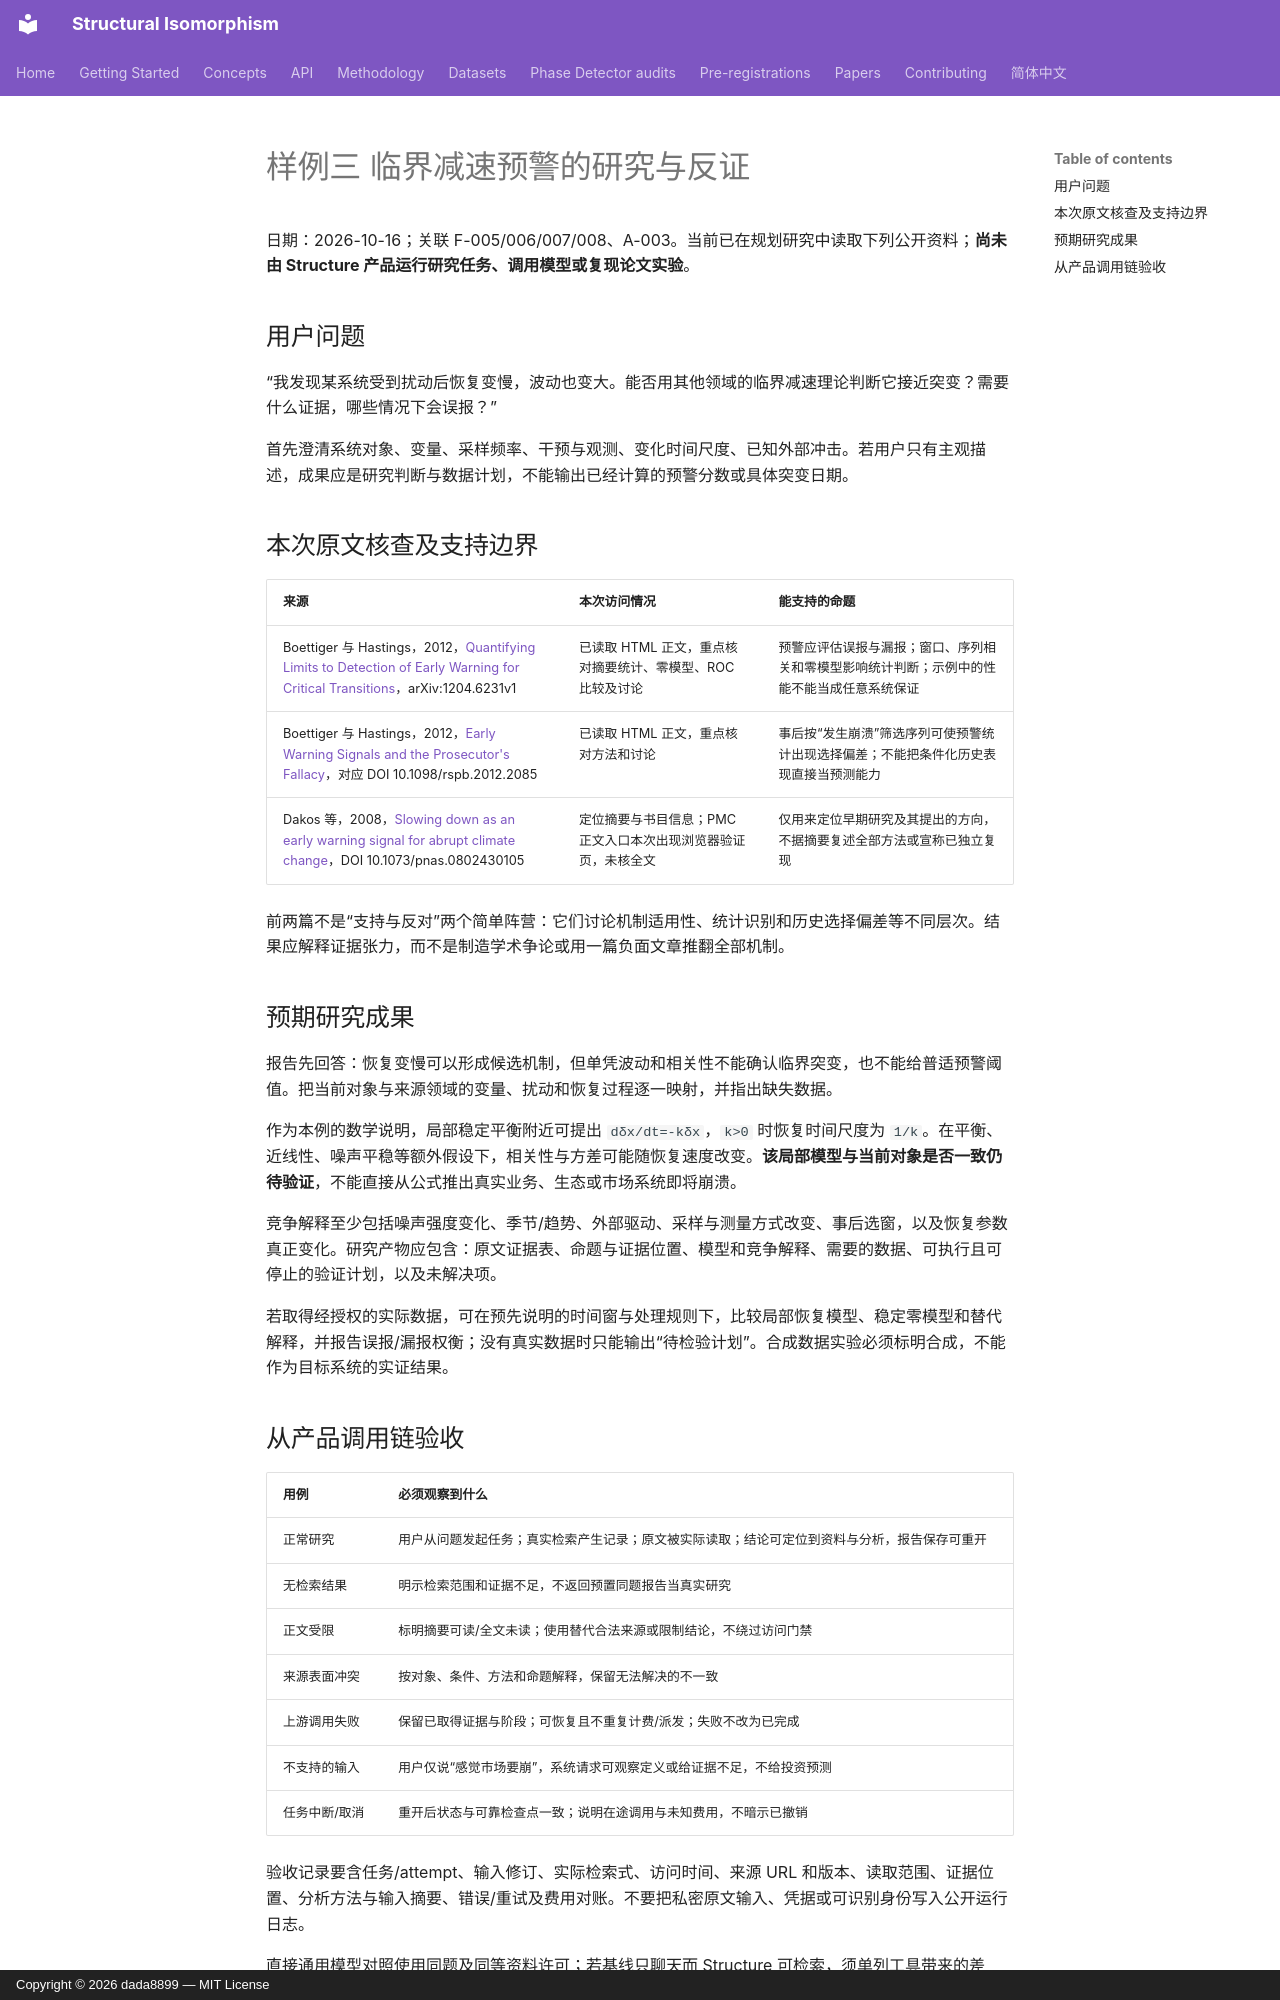

repository: dada8899/structural-isomorphism · page: rebuild/examples/03-critical-slowing/index.html · generator: mkdocs · copyright: Copyright © 2026 dada8899 — MIT License

# 样例三 临界减速预警的研究与反证

日期：2026-10-16；关联 F-005/006/007/008、A-003。当前已在规划研究中读取下列公开资料；**尚未由 Structure 产品运行研究任务、调用模型或复现论文实验**。

## 用户问题

“我发现某系统受到扰动后恢复变慢，波动也变大。能否用其他领域的临界减速理论判断它接近突变？需要什么证据，哪些情况下会误报？”

首先澄清系统对象、变量、采样频率、干预与观测、变化时间尺度、已知外部冲击。若用户只有主观描述，成果应是研究判断与数据计划，不能输出已经计算的预警分数或具体突变日期。

## 本次原文核查及支持边界

| 来源 | 本次访问情况 | 能支持的命题 |
| --- | --- | --- |
| Boettiger 与 Hastings，2012，[Quantifying Limits to Detection of Early Warning for Critical Transitions](https://arxiv.org/html/1204.6231)，arXiv:1204.6231v1 | 已读取 HTML 正文，重点核对摘要统计、零模型、ROC 比较及讨论 | 预警应评估误报与漏报；窗口、序列相关和零模型影响统计判断；示例中的性能不能当成任意系统保证 |
| Boettiger 与 Hastings，2012，[Early Warning Signals and the Prosecutor's Fallacy](https://arxiv.org/html/1210.1204)，对应 DOI 10.1098/rspb.2012.2085 | 已读取 HTML 正文，重点核对方法和讨论 | 事后按“发生崩溃”筛选序列可使预警统计出现选择偏差；不能把条件化历史表现直接当预测能力 |
| Dakos 等，2008，[Slowing down as an early warning signal for abrupt climate change](https://pubmed.ncbi.nlm.nih.gov/18787119/)，DOI 10.1073/pnas.0802430105 | 定位摘要与书目信息；PMC 正文入口本次出现浏览器验证页，未核全文 | 仅用来定位早期研究及其提出的方向，不据摘要复述全部方法或宣称已独立复现 |

前两篇不是“支持与反对”两个简单阵营：它们讨论机制适用性、统计识别和历史选择偏差等不同层次。结果应解释证据张力，而不是制造学术争论或用一篇负面文章推翻全部机制。

## 预期研究成果

报告先回答：恢复变慢可以形成候选机制，但单凭波动和相关性不能确认临界突变，也不能给普适预警阈值。把当前对象与来源领域的变量、扰动和恢复过程逐一映射，并指出缺失数据。

作为本例的数学说明，局部稳定平衡附近可提出 `dδx/dt=-kδx`，`k>0` 时恢复时间尺度为 `1/k`。在平衡、近线性、噪声平稳等额外假设下，相关性与方差可能随恢复速度改变。**该局部模型与当前对象是否一致仍待验证**，不能直接从公式推出真实业务、生态或市场系统即将崩溃。

竞争解释至少包括噪声强度变化、季节/趋势、外部驱动、采样与测量方式改变、事后选窗，以及恢复参数真正变化。研究产物应包含：原文证据表、命题与证据位置、模型和竞争解释、需要的数据、可执行且可停止的验证计划，以及未解决项。

若取得经授权的实际数据，可在预先说明的时间窗与处理规则下，比较局部恢复模型、稳定零模型和替代解释，并报告误报/漏报权衡；没有真实数据时只能输出“待检验计划”。合成数据实验必须标明合成，不能作为目标系统的实证结果。
